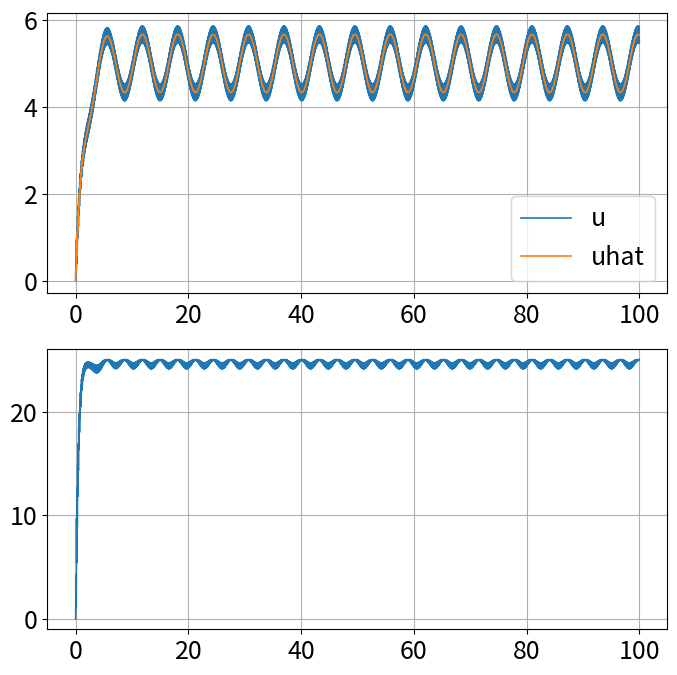

The matplotlib source for this figure:
#@+leo-ver=5-thin
#@+node:ekr.20241212100517.34: * @file C:\Users\<user>\EKR-Study\python\CODE_PYTHON\CH10\CH10_SEC03_ESCsinusoidal.py
#@+others
#@+node:ekr.20241212100517.36: ** import numpy as np
import numpy as np
import matplotlib.pyplot as plt
from matplotlib import rcParams
from scipy import io, signal
import os

plt.rcParams['figure.figsize'] = [8, 8]
plt.rcParams.update({'font.size': 18})

#@+node:ekr.20241212100517.37: ** J = lambda u,t:
J = lambda u, t: (25 - np.power((5 - u - np.sin(t)), 2))
u = 0
y0 = J(u, 0)

#@+node:ekr.20241212100517.38: ** # Extremum Seeking Control Parameters
## Extremum Seeking Control Parameters
freq = 100  # sample frequency
dt = 1 / freq
T = 100  # total period of simulation (in seconds)
A = 0.2  # amplitude
omega = 10 * 2 * np.pi  # 10 Hz
phase = 0
K = 5  # Integration gain

#@+node:ekr.20241212100517.39: ** # High pass filter (Butterworth filter)
## High pass filter (Butterworth filter)
butterorder = 1
butterfreq = 2  # in Hz
butterfreq = butterfreq / (freq / 2)  # normalize to Nyquist frequency
b, a = signal.butter(butterorder, butterfreq, 'highpass')
ys = np.zeros(butterorder + 1) + y0
HPF = np.zeros(butterorder + 1)

uhat = u
yvals = np.zeros(int(T / dt))
uhats = np.zeros_like(yvals)
uvals = np.zeros_like(yvals)
for ii in range(int(T / dt)):
    t = ii * dt
    yvals[ii] = J(u, t)
    for k in range(butterorder):
        ys[k] = ys[k + 1]
        HPF[k] = HPF[k + 1]
    ys[butterorder] = yvals[ii]
    HPFnew = 0
    for k in range(butterorder + 1):
        HPFnew = HPFnew + b[k] * ys[butterorder - k]
    for k in range(1, butterorder + 1):
        HPFnew = HPFnew - a[k] * HPF[butterorder - k]

    HPF[butterorder] = HPFnew

    xi = HPFnew * np.sin(omega * t + phase)
    uhat = uhat + xi * K * dt
    u = uhat + A * np.sin(omega * t + phase)
    uhats[ii] = uhat
    uvals[ii] = u

#@+node:ekr.20241212100517.40: ** # Figures
## Figures
tspan = dt * np.arange(int(T / dt))
fig, axs = plt.subplots(2, 1)
axs[0].plot(tspan, uvals, linewidth=1.2, label='u')
axs[0].plot(tspan, uhats, linewidth=1.2, label='uhat')
axs[0].legend()
axs[0].grid()

axs[1].plot(tspan, yvals, linewidth=1.2)
axs[1].grid()
axs[1].set_ylim(-1, 26)

plt.show()

#@+node:ekr.20241212100517.41: ** Cell 6
#@-others
#@@language python
#@@tabwidth -4
#@-leo
